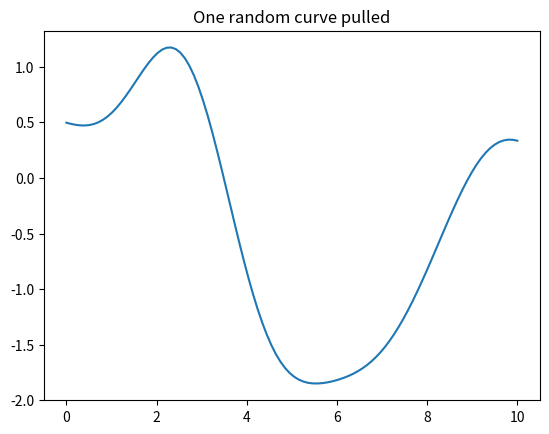
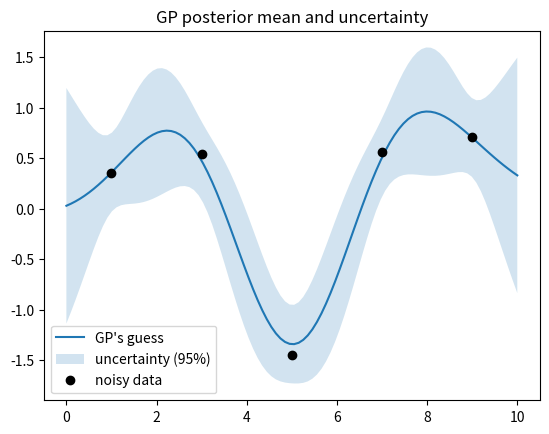

Recreate these plots in Python, in order.
#the infinite bag of curves example
#essentially creating curves from a gaussian distributions and randomly selecting one to plot
import numpy as np
import matplotlib.pyplot as plt
#data seed 
np.random.seed(42)  
#Kernel 
def rbf_kernel(x1, x2, lengthscale=1.0, variance=1.0): #establishes data and knobs
    sqdist = (x1[:, None] - x2[None, :]) ** 2 #sorts data into a square matrix
    return variance * np.exp(-0.5 * sqdist / lengthscale**2) #returns the distance lengthscale turns the lengthscale knob. creates a bell curve

test_points = np.array([0.0, 1.0, 2.0]) #test points for rbf_kernel
K = rbf_kernel(test_points, test_points) #create the layout for the kernal matrix
print(K) #print the matrix in the terminal


x_grid = np.linspace(0, 10, 100) #create a grid with 100 points betweem 0 and 10 


K = rbf_kernel(x_grid, x_grid, lengthscale=1.5) #build the matrix


L = np.linalg.cholesky(K + 1e-8 * np.eye(len(x_grid))) #use the parameters established to create a cholesky decompisition 


sample = L @ np.random.randn(len(x_grid)) #pick a random sample curve

plt.plot(x_grid, sample) #plot it print it
plt.title("One random curve pulled")
plt.show() #save and close display first :)

# a "hidden" true function we're pretending we don't know
def true_function(x):
    return np.sin(x) + 0.5 * np.cos(2 * x)

x_obs = np.array([1.0, 3.0, 5.0, 7.0, 9.0]) #fake observations
noise_std = 0.2 #noise deviation
y_obs = true_function(x_obs) + noise_std * np.random.randn(len(x_obs)) #add realistic noise to observations

print(y_obs) #print observations


K_xx = rbf_kernel(x_obs, x_obs, lengthscale=1.5) + noise_std**2 * np.eye(len(x_obs)) #build the matrix for the observations 
K_xs = rbf_kernel(x_obs, x_grid, lengthscale=1.5) #

# solve for the GP's best guess (posterior mean) at every grid point
alpha = np.linalg.solve(K_xx, y_obs)
posterior_mean = K_xs.T @ alpha

# how related is the grid to itself (needed for uncertainty)
K_ss = rbf_kernel(x_grid, x_grid, lengthscale=1.5)


v = np.linalg.solve(K_xx, K_xs) #the uncertainty and trust of GP's guess
posterior_cov = K_ss - K_xs.T @ v #familliarity with noise measuring reduction of uncertainty

posterior_var = np.diag(posterior_cov) #extract variance at each point
posterior_std = np.sqrt(posterior_var) 

print(posterior_std)

plt.plot(x_grid, posterior_mean, label="GP's guess") #for the plot
plt.fill_between(x_grid, #mean of graph
                  posterior_mean - 2 * posterior_std,
                  posterior_mean + 2 * posterior_std,
                  alpha=0.2, label="uncertainty (95%)")
plt.plot(x_obs, y_obs, 'ko', label="noisy data")
plt.legend()
plt.title("GP posterior mean and uncertainty")
plt.show() #show (dont forget to close and save) :)
